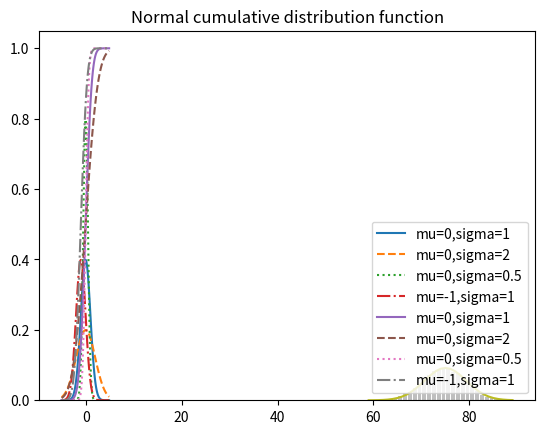

Reproduce this figure in Python.
# -*- coding: utf-8 -*-
from collections import Counter
import math, random
from matplotlib import pyplot as plt


def uniform_pdf(x):
    return 1 if x >= 0 and x < 1 else 0

def uniform_cdf(x):
    "returns the probability that a uniform random variable is less than x"
    if x < 0:   return 0    # uniform random is never less than 0
    elif x < 1: return x    # e.g. P(X < 0.4) = 0.4
    else:       return 1    # uniform random is always less than 1

def normal_pdf(x, mu=0, sigma=1):
    sqrt_two_pi = math.sqrt(2 * math.pi)
    return (math.exp(-(x-mu) ** 2 / 2 / sigma ** 2) / (sqrt_two_pi * sigma))

#Plotting normal probability distribution function
xs = [x / 10.0 for x in range(-50, 50)]
plt.plot(xs,[normal_pdf(x,sigma=1) for x in xs],'-',label='mu=0,sigma=1')
plt.plot(xs,[normal_pdf(x,sigma=2) for x in xs],'--',label='mu=0,sigma=2')
plt.plot(xs,[normal_pdf(x,sigma=0.5) for x in xs],':',label='mu=0,sigma=0.5')
plt.plot(xs,[normal_pdf(x,mu=-1)   for x in xs],'-.',label='mu=-1,sigma=1')
plt.legend()
plt.title("Normal probability distribution function")
plt.show()

def normal_cdf(x, mu=0,sigma=1):
    return (1 + math.erf((x - mu) / math.sqrt(2) / sigma)) / 2

#Plotting cumulative distribution function
xs = [x / 10.0 for x in range(-50, 50)]
plt.plot(xs,[normal_cdf(x,sigma=1) for x in xs],'-',label='mu=0,sigma=1')
plt.plot(xs,[normal_cdf(x,sigma=2) for x in xs],'--',label='mu=0,sigma=2')
plt.plot(xs,[normal_cdf(x,sigma=0.5) for x in xs],':',label='mu=0,sigma=0.5')
plt.plot(xs,[normal_cdf(x,mu=-1) for x in xs],'-.',label='mu=-1,sigma=1')
plt.legend(loc=4) # bottom right
plt.title("Normal cumulative distribution function")
plt.show()

def inverse_normal_cdf(p, mu=0, sigma=1, tolerance=0.00001):
    if mu != 0 or sigma != 1:
        return mu + sigma * inverse_normal_cdf(p, tolerance=tolerance)

    low_z, low_p = -10.0, 0            # normal_cdf(-10) is (very close to) 0
    hi_z,  hi_p  =  10.0, 1            # normal_cdf(10)  is (very close to) 1
    while hi_z - low_z > tolerance:
        mid_z = (low_z + hi_z) / 2     # consider the midpoint
        mid_p = normal_cdf(mid_z)      # and the cdf's value there
        if mid_p < p:
            # midpoint is still too low, search above it
            low_z, low_p = mid_z, mid_p
        elif mid_p > p:
            # midpoint is still too high, search below it
            hi_z, hi_p = mid_z, mid_p
        else:
            break

    return mid_z

def bernoulli_trial(p):
    return 1 if random.random() < p else 0

def binomial(p, n):
    return sum(bernoulli_trial(p) for _ in range(n))

def make_hist(p, n, num_points):

    data = [binomial(p, n) for _ in range(num_points)]

    # use a bar chart to show the actual binomial samples
    histogram = Counter(data)
    plt.bar([x - 0.4 for x in histogram.keys()],
            [v / num_points for v in histogram.values()],
            0.8,
            color='0.75')

    mu = p * n
    sigma = math.sqrt(n * p * (1 - p))

    # use a line chart to show the normal approximation
    xs = range(min(data), max(data) + 1)
    ys = [normal_cdf(i + 0.5, mu, sigma) - normal_cdf(i - 0.5, mu, sigma)
          for i in xs]
    plt.plot(xs,ys)
    plt.show()

make_hist(0.75, 100, 10000)